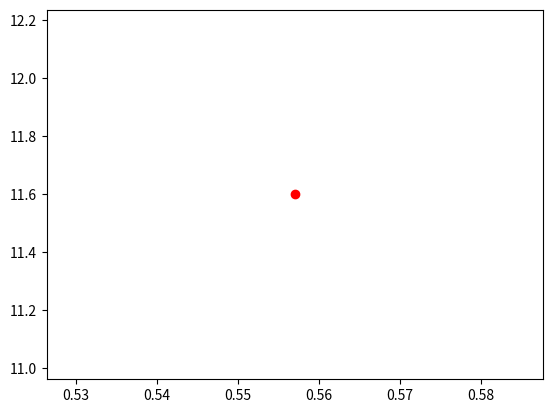
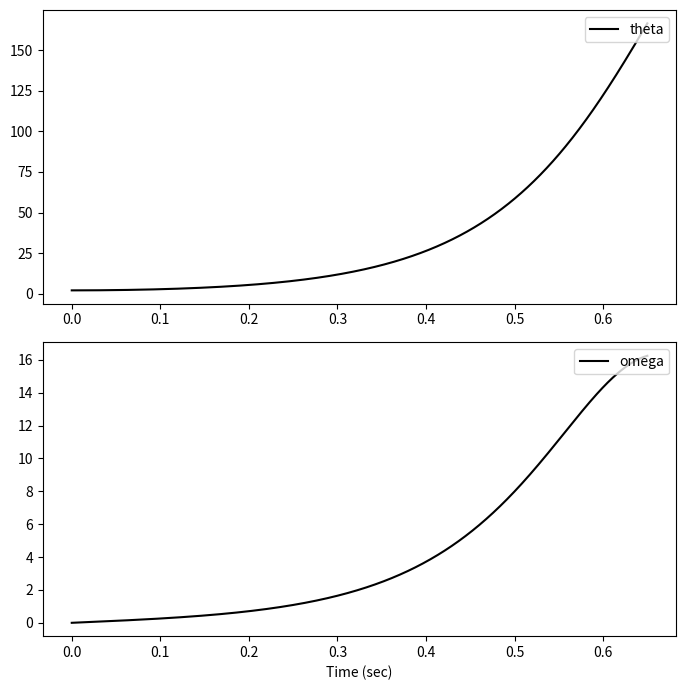

Write Python code to recreate these figures, in order.
#
# Pendulum simulation
#
import numpy as np
import math
import matplotlib.pyplot as plt

def main():
    # define system parameters
    g = 9.81 # gravitational accel, m/s^2
    m = 0.172 # total mass, kg
    L = 0.1467 # total length of phone, m
    Lc = L/2 # CG location, m
    Jo = m*Lc*(2*Lc) # mass moment of inertial, kg*m^2
    # set initial state conditions
    # initially deflect and release mass from rest
    # x = [angle, omega]
    x0 = np.array([0.035, 0.0])
    # define the time array
    t = np.linspace(0,0.65, 1001)
    sol = rk4fixed(comp_invpendulum, x0, t, args=(m, g, Jo, Lc))
    
    # --- NEW CODE Start ---
    # 1. Define the impact condition (90 degrees in radians)
    impact_angle = np.pi / 2 

    # 2. Find indices where the angle is greater than or equal to 90 degrees
    # sol[:, 0] contains the angles (theta)
    impact_indices = np.where(sol[:, 0] >= impact_angle)[0]

    if len(impact_indices) > 0:
        # Get the first index where impact occurs
        idx = impact_indices[0]
        
        # Extract time and angular velocity at that index
        time_of_impact = t[idx]
        max_omega = sol[idx, 1] # sol[:, 1] contains omega
        
        print(f"Impact detected at step index: {idx}")
        print(f"Time of impact: {time_of_impact:.4f} s")
        print(f"Angular velocity at impact: {max_omega:.4f} rad/s")
        
        # Optional: Add a red dot to the plot to mark impact
        plt.scatter([time_of_impact], [max_omega], color='red', zorder=5, label='Impact')
        
    else:
        print("The pendulum did not reach 90 degrees within the simulation time.")
        
    # --- NEW CODE END ---
    
    # ok, it ran ok, working...
    print('Plotting...')

    plt.rcParams["figure.figsize"] = [7.00, 7.00]
    plt.rcParams["figure.autolayout"] = True
    fig, (ax1, ax2) = plt.subplots(2)
    ax1.plot(t, sol[:,0]*180/math.pi, 'k', label='theta')
    ax1.legend(loc="upper right")
    ax2.plot(t, sol[:,1], 'k', label='omega')
    ax2.legend(loc="upper right")
    plt.xlabel('Time (sec)')
    plt.tight_layout()
    plt.show()
    # sometimes I like to save to *.svg
    #plt.savefig("Raw_data_1_plots.svg")
    
# Define some of the subroutines

# define the system ODEs
def comp_invpendulum(x, t, m, g, Jo, Lc):
	xdot1 = x[1]
	xdot2 = + m*g*Lc*np.sin(x[0])/Jo
	# specify outputs
	y = 0

	return np.array([xdot1, xdot2]), y

# This is a fixed-step, 4th order Runge-Kutta
# Never have to change this routine
def rk4fixed(f, x0, t, args=()):
    import numpy
    n = len(t)
    x = numpy.zeros((n, len(x0)))
    x[0] = x0
    for i in range(n - 1):
        h = t[i+1] - t[i]
        k1, _ = f(x[i], t[i], *args)
        k2, _ = f(x[i] + k1 * h / 2., t[i] + h / 2., *args)
        k3, _ = f(x[i] + k2 * h / 2., t[i] + h / 2., *args)
        k4, _ = f(x[i] + k3 * h, t[i] + h, *args)
        x[i+1] = x[i] + (h / 6.) * (k1 + 2*k2 + 2*k3 + k4)
    return x

main()
